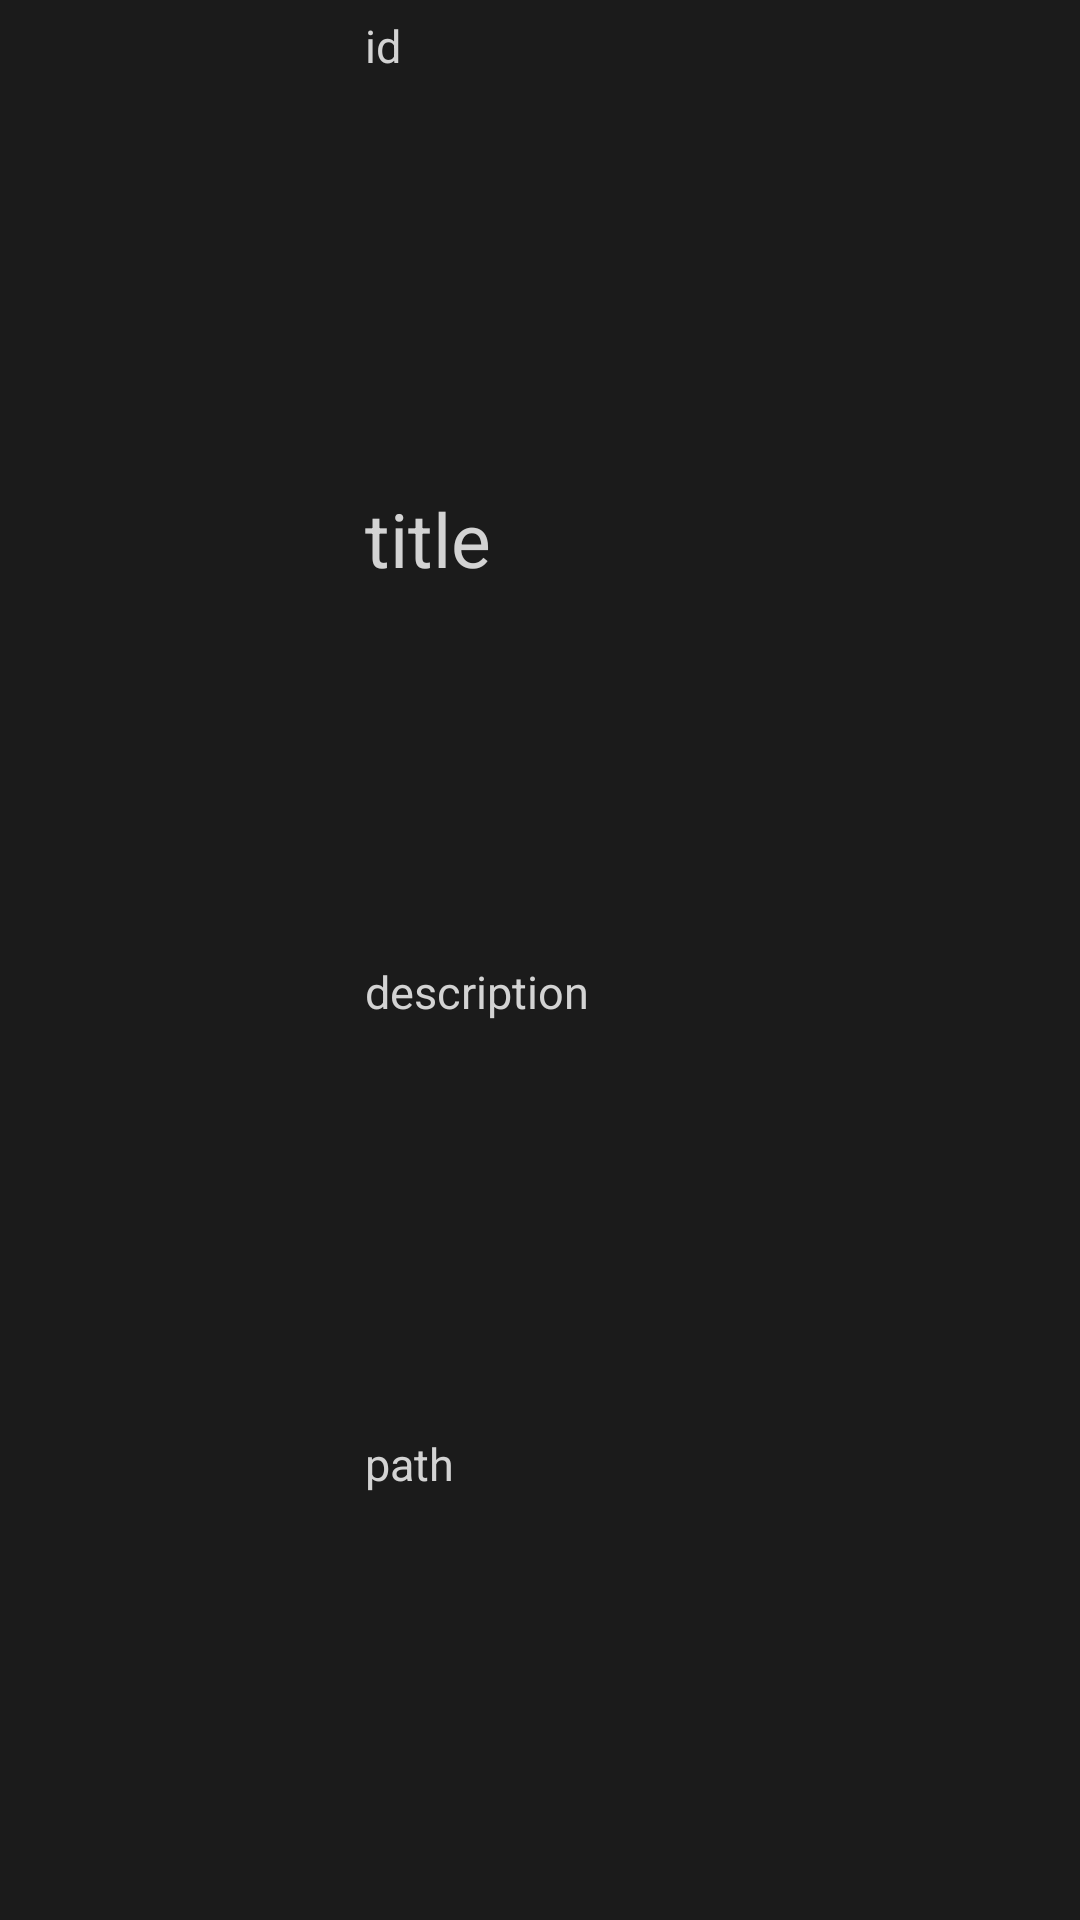

Reconstruct the res/layout file that produces this screen, plus the resources it refers to.
<!-- AndroidManifest.xml: application theme Theme.SzymonApp005 -->
<!-- res/layout/note_item.xml -->
<?xml version="1.0" encoding="utf-8"?>
<LinearLayout xmlns:android="http://schemas.android.com/apk/res/android"
    android:layout_width="match_parent"
    android:background="@color/gray"
    android:orientation="horizontal"
    android:layout_height="match_parent"
    android:id="@+id/note_item_main"
    android:minHeight="150dp"
    android:padding="5dp">
    <ImageView
        android:layout_width="match_parent"
        android:layout_height="match_parent"
        android:src="@drawable/pen_icon"
        android:layout_weight="2"/>
    <LinearLayout
        android:layout_width="match_parent"
        android:layout_height="match_parent"
        android:orientation="vertical"
        android:layout_weight="1">
        <TextView
            android:layout_width="match_parent"
            android:layout_height="match_parent"
            android:id="@+id/note_item_id"
            android:textColor="@color/light_gray"
            android:textSize="15dp"
            android:minHeight="15dp"
            android:text="id"
            android:layout_weight="2"/>
        <TextView
            android:layout_width="match_parent"
            android:layout_height="match_parent"
            android:id="@+id/note_item_title"
            android:minHeight="30dp"
            android:textSize="25dp"
            android:text="title"
            android:textColor="@color/light_gray"
            android:layout_weight="2"/>
        <TextView
            android:layout_width="match_parent"
            android:layout_height="match_parent"
            android:id="@+id/note_item_description"
            android:textSize="15dp"
            android:textColor="@color/light_gray"
            android:minHeight="25dp"
            android:text="description"
            android:layout_weight="2"/>
        <TextView
            android:layout_width="match_parent"
            android:layout_height="match_parent"
            android:id="@+id/note_item_imagePath"
            android:textSize="15dp"
            android:textColor="@color/light_gray"
            android:minHeight="25dp"
            android:text="path"
            android:layout_weight="2"/>
    </LinearLayout>
</LinearLayout>
<!-- resources referenced by this layout -->
<resources>
  <color name="gray">#FF1B1B1B</color>
  <color name="light_gray">#FFD3D3D3</color>
  <style name="Theme.SzymonApp005" parent="Theme.MaterialComponents.DayNight.DarkActionBar">
          
          <item name="colorPrimary">@color/purple_500</item>
          <item name="colorPrimaryVariant">@color/purple_700</item>
          <item name="colorOnPrimary">@color/white</item>
          
          <item name="colorSecondary">@color/teal_200</item>
          <item name="colorSecondaryVariant">@color/teal_700</item>
          <item name="colorOnSecondary">@color/black</item>
          
          <item name="android:statusBarColor" tools:targetApi="l">?attr/colorPrimaryVariant</item>
          
      </style>
  <color name="purple_500">#FF6200EE</color>
  <color name="purple_700">#FF3700B3</color>
  <color name="white">#FFFFFFFF</color>
  <color name="teal_200">#FF03DAC5</color>
  <color name="teal_700">#FF018786</color>
  <color name="black">#FF000000</color>
</resources>
